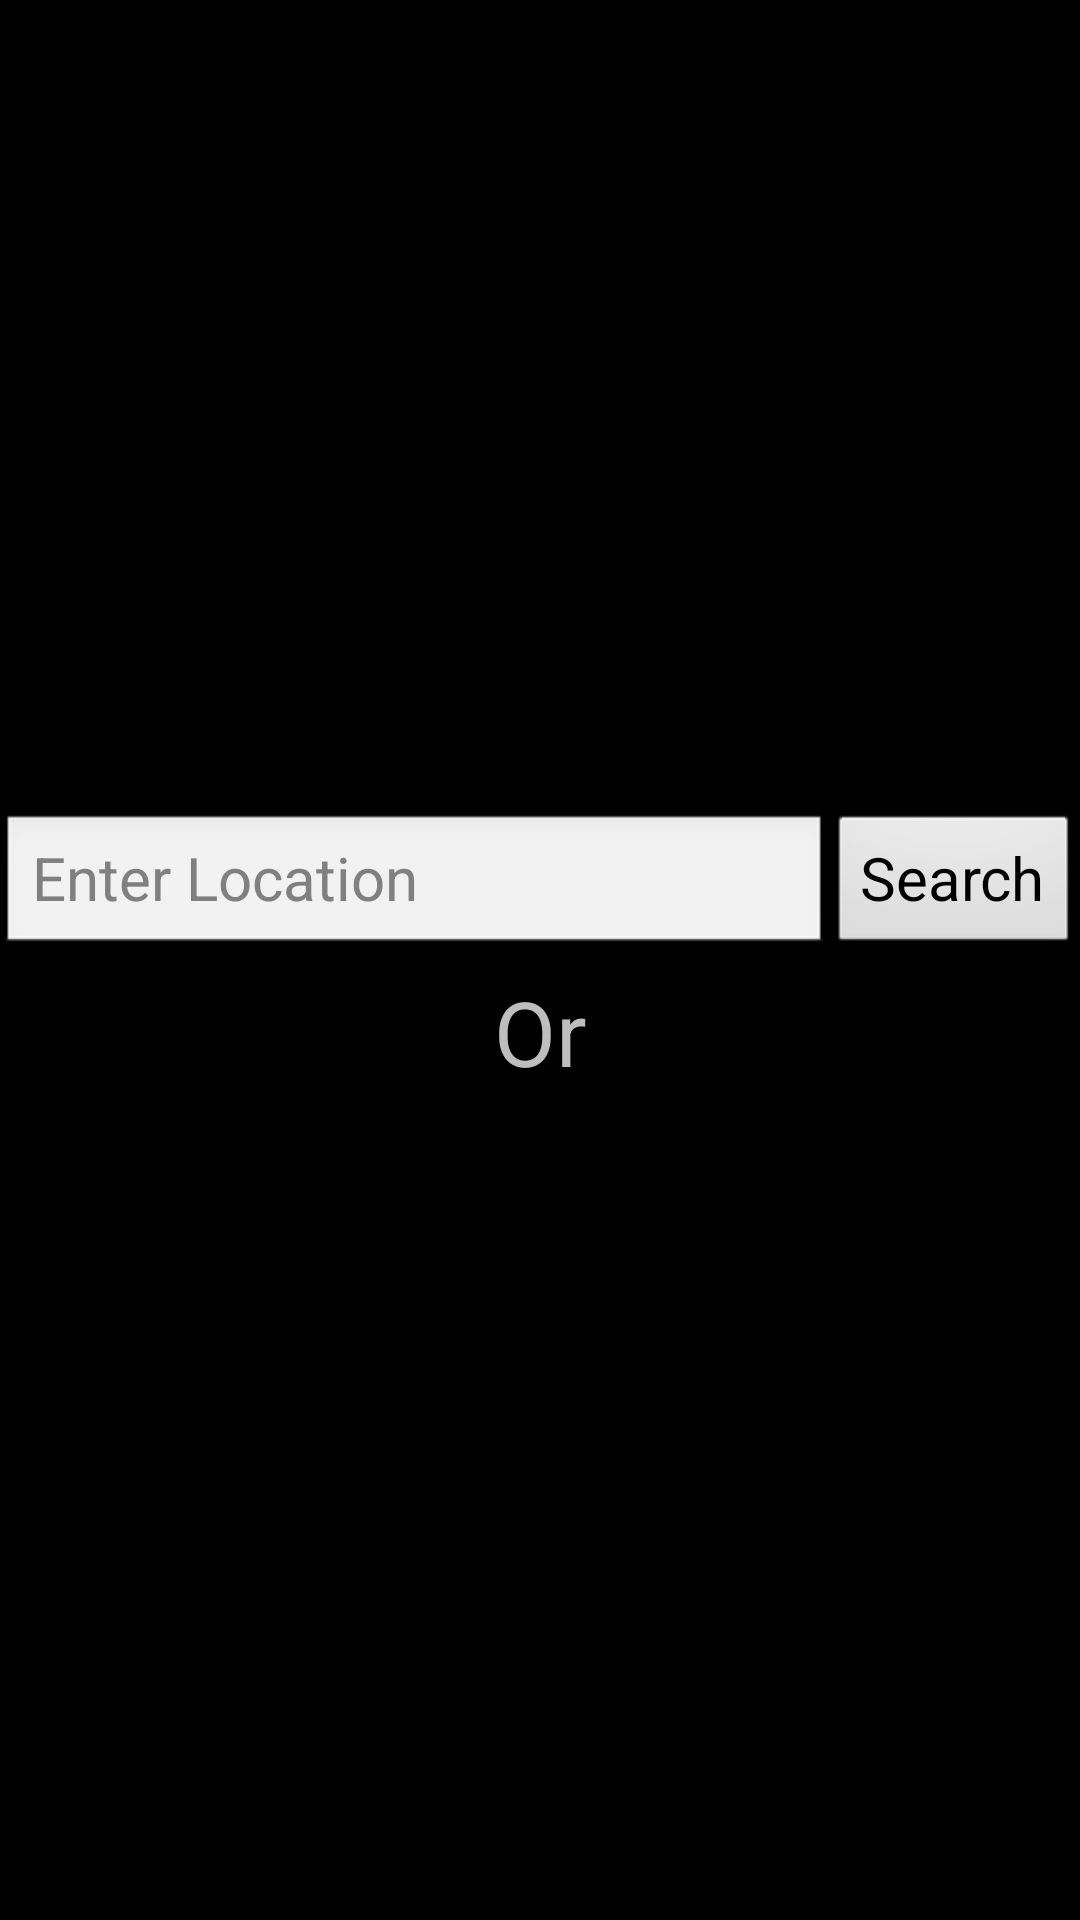

Layout XML and referenced resources for this Android screen:
<!-- AndroidManifest.xml: application theme android:Theme -->
<!-- res/layout/activity_main.xml -->
<LinearLayout xmlns:android="http://schemas.android.com/apk/res/android"
    xmlns:tools="http://schemas.android.com/tools"
    android:layout_width="match_parent"
    android:layout_height="match_parent"
    android:orientation="vertical"
    android:gravity="center">

    <LinearLayout
        android:layout_width="fill_parent"
        android:layout_height="wrap_content"
        android:orientation="horizontal">
        <EditText
            android:id="@+id/location_entry"
            android:layout_width="fill_parent"
            android:layout_height="fill_parent"
            android:textSize="20sp"
            android:hint="Enter Location"
            android:layout_weight="1"
            />

        <Button
            android:id="@+id/go_button"
            android:layout_height="fill_parent"
            android:layout_width="wrap_content"
            android:textSize="20sp"
            android:text="Search"
            android:onClick="search"
            android:layout_weight="0"/>


    </LinearLayout>
    <TextView
        android:id="@+id/location_option"
        android:layout_width="fill_parent"
        android:layout_height="50dp"
        android:text="Or"
        android:textSize="30sp"
        android:gravity="center" />


</LinearLayout>
<!-- resources referenced by this layout -->
<resources>

</resources>
